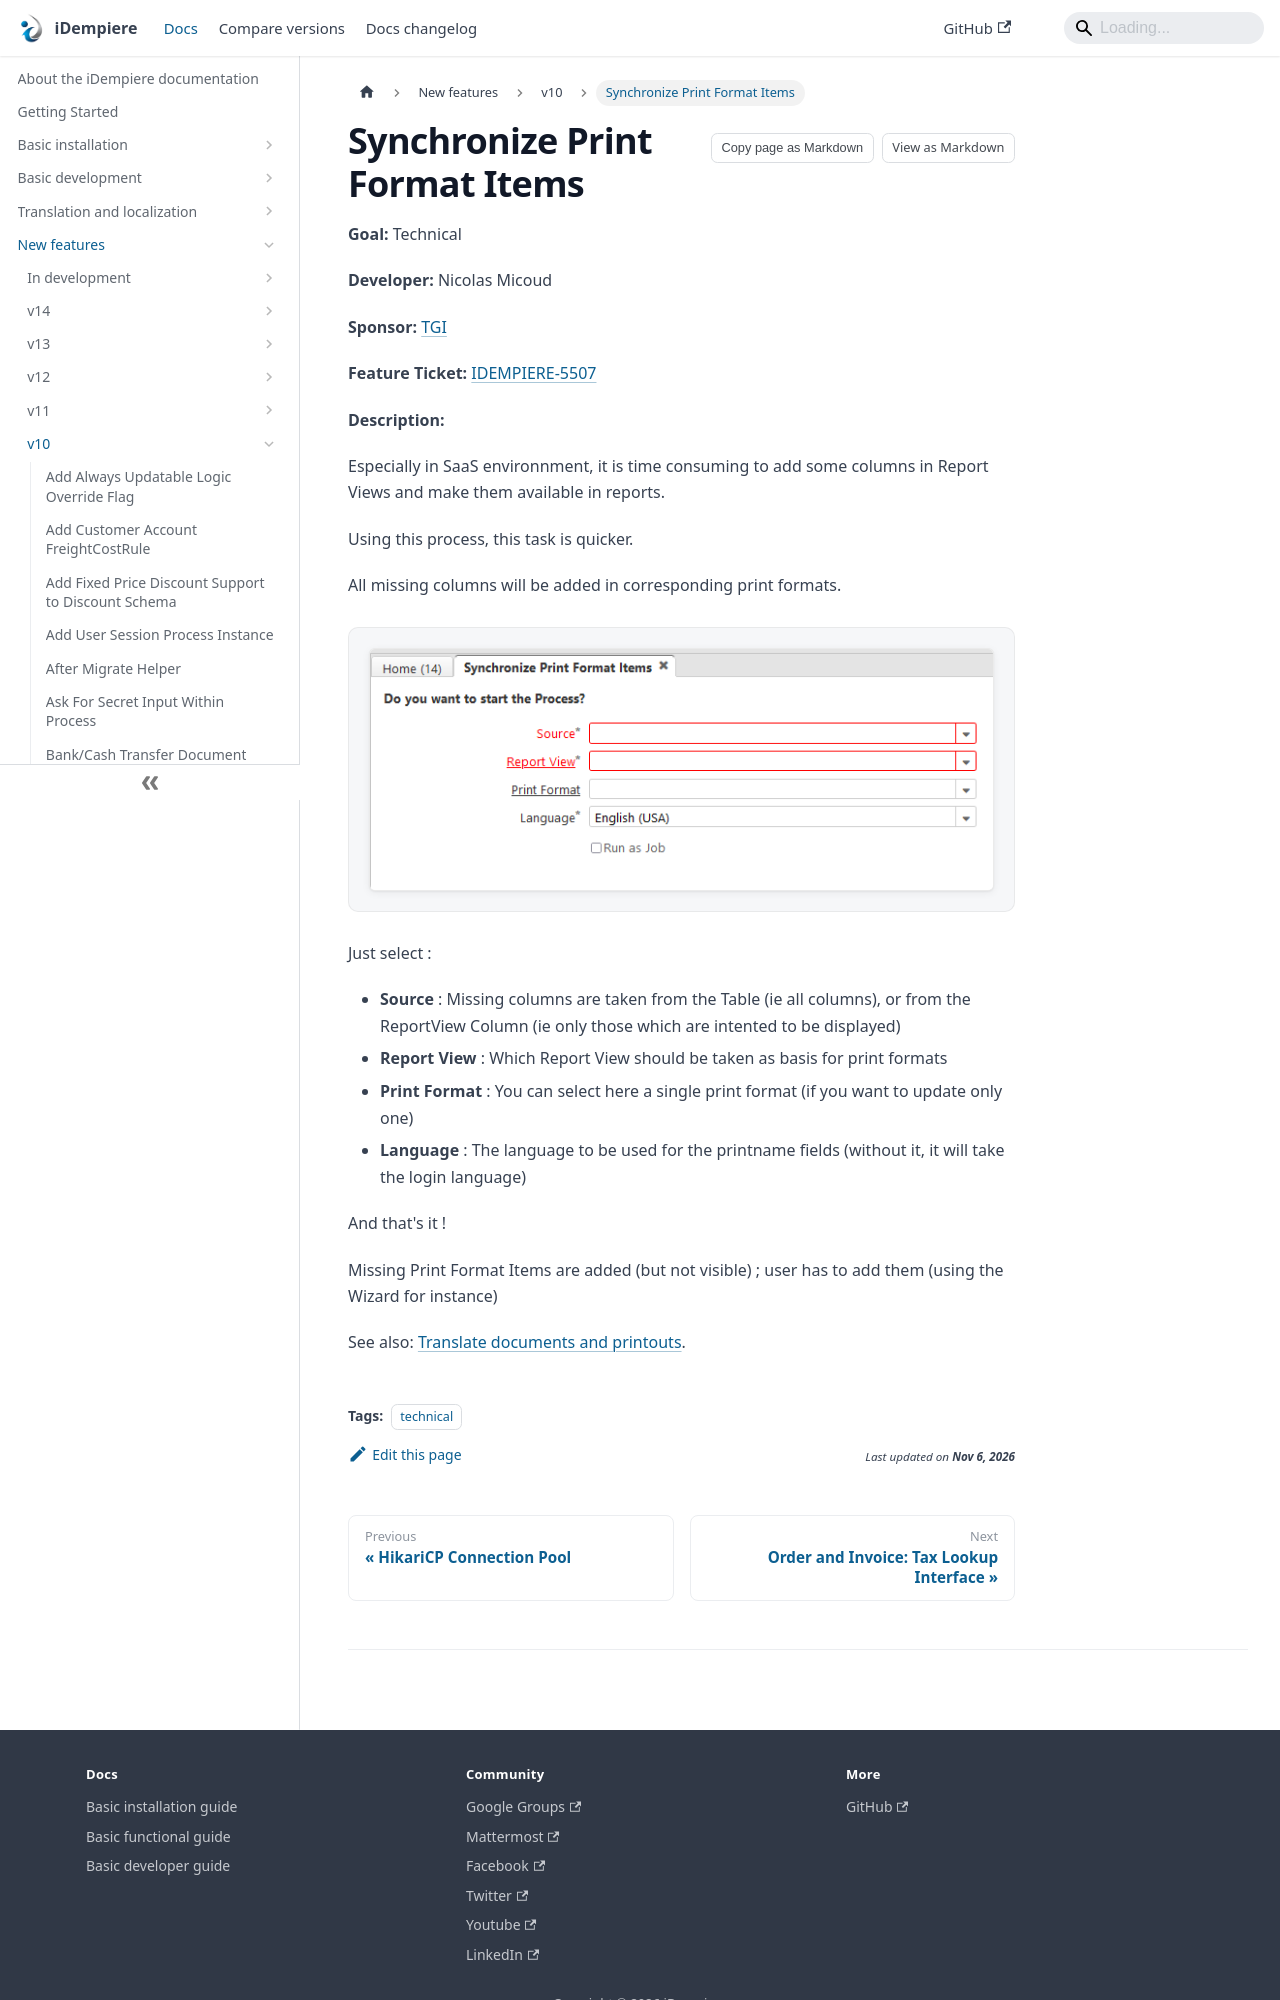

repository: idempiere/idempiere.github.io · page: docs/new-features/v10/synchronize-print-format-items.html · generator: docusaurus

---
sidebar_position: 39
sidebar_label: "Synchronize Print Format Items"
description: "Especially in SaaS environnment, it is time consuming to add some columns in Report Views and make them available in reports."
tags: [technical]
---
